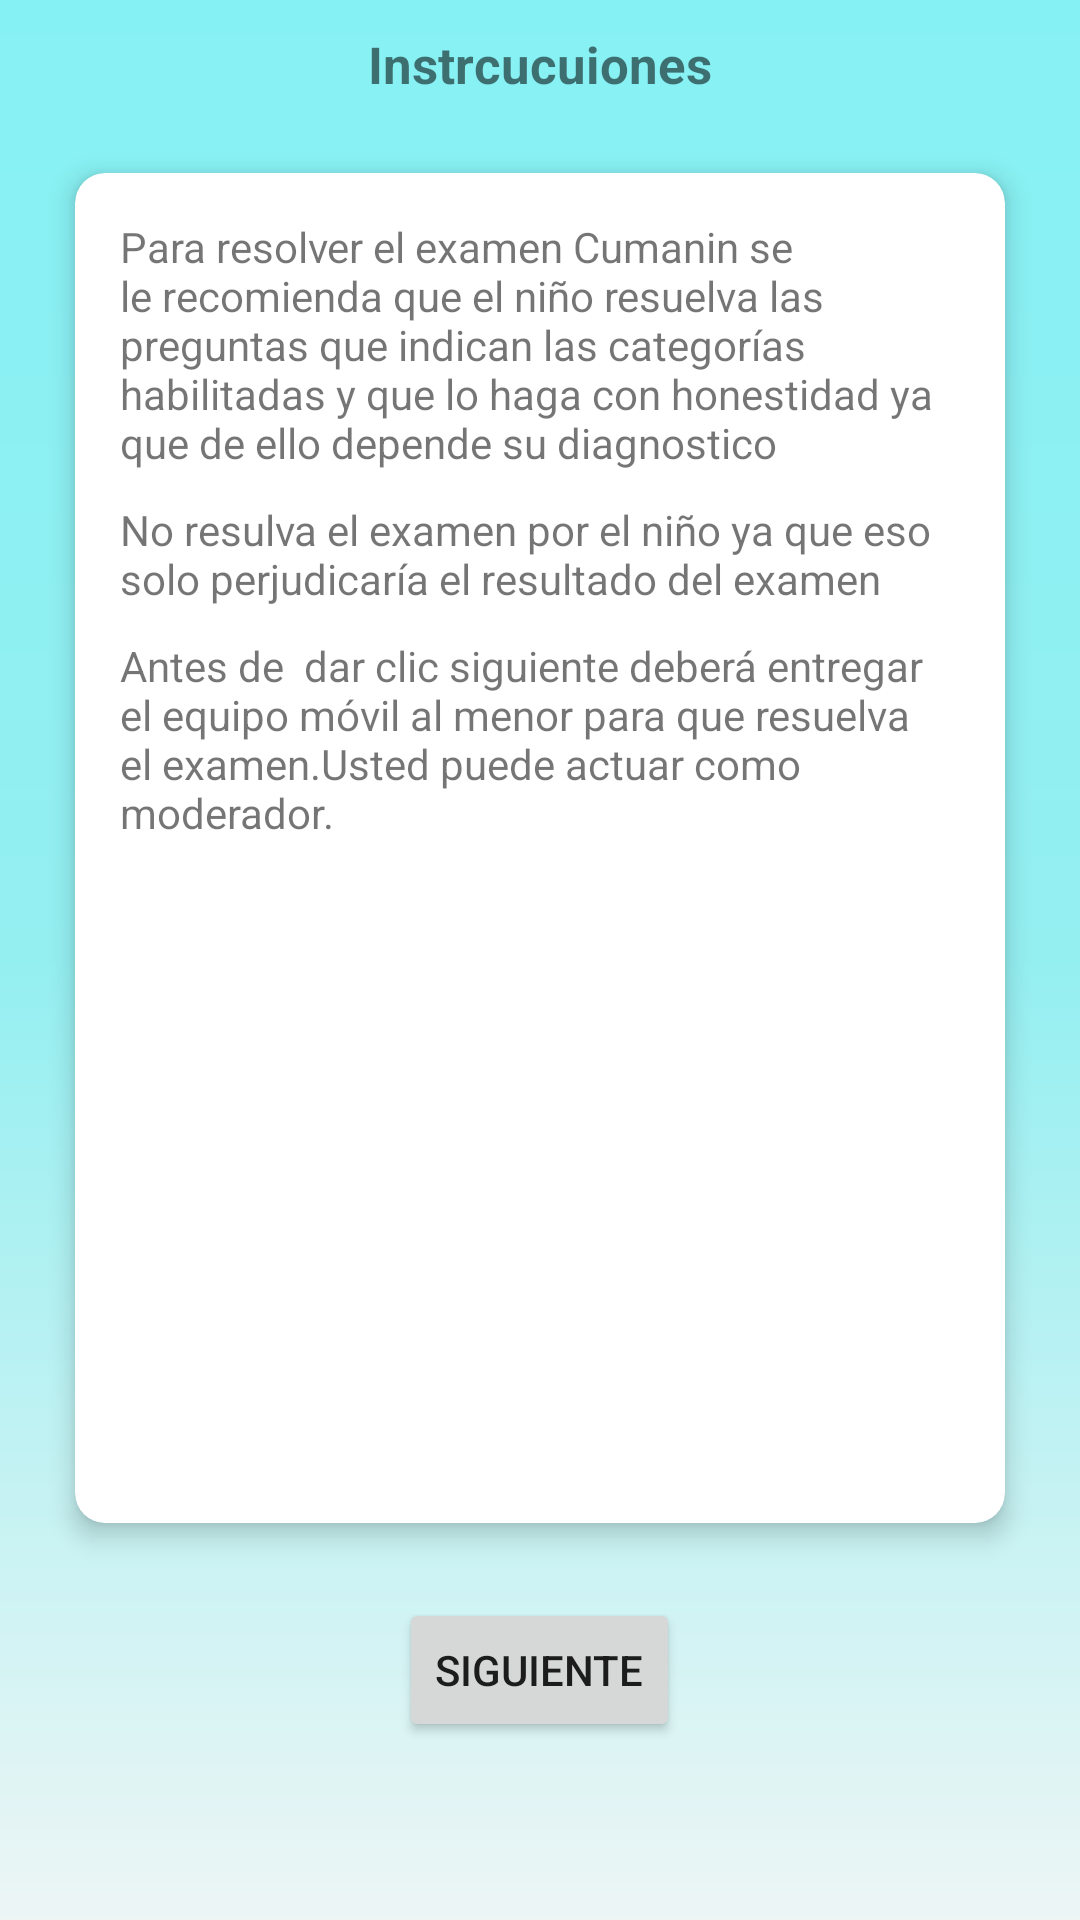

Reconstruct the res/layout file that produces this screen, plus the resources it refers to.
<!-- AndroidManifest.xml: application theme Theme.AplicacionArturito -->
<!-- res/layout/activity_instrucciones.xml -->
<?xml version="1.0" encoding="utf-8"?>
<LinearLayout
    xmlns:android="http://schemas.android.com/apk/res/android"
    xmlns:app="http://schemas.android.com/apk/res-auto"
    xmlns:tools="http://schemas.android.com/tools"
    android:orientation="vertical"
    android:background="@drawable/bg_color2"
    android:layout_width="match_parent"
    android:layout_height="match_parent"
    tools:context=".Activity.InstruccionesActivity">


    <TextView
        android:layout_gravity="center"
        android:layout_marginTop="10dp"
        android:textSize="17sp"
        android:textStyle="bold"
        android:text="Instrcucuiones"
        android:layout_width="wrap_content"
        android:layout_height="wrap_content">

    </TextView>


    <androidx.cardview.widget.CardView
        android:layout_margin="25dp"
        android:layout_width="match_parent"
        app:cardCornerRadius="10dp"
        app:cardElevation="5dp"
        android:layout_height="450dp">


        <LinearLayout
            android:orientation="vertical"
            android:padding="15dp"
            android:layout_width="match_parent"
            android:layout_height="wrap_content">
           <TextView
               android:text="Para resolver el examen Cumanin se le recomienda que
el niño resuelva las preguntas que indican las categorías
habilitadas y que lo haga con honestidad ya que de ello
depende su diagnostico
"
               android:layout_width="wrap_content"
               android:layout_height="wrap_content">

           </TextView>
            <TextView
                android:layout_marginTop="10dp"
                android:text="No resulva el examen por el niño ya que eso solo perjudicaría
el resultado del examen

"
                android:layout_width="wrap_content"
                android:layout_height="wrap_content">

            </TextView>
            <TextView
                android:layout_marginTop="10dp"
                android:text="Antes de  dar clic siguiente deberá entregar el equipo móvil al menor para que resuelva el examen.Usted puede actuar como moderador.


"
                android:layout_width="wrap_content"
                android:layout_height="wrap_content">

            </TextView>
        </LinearLayout>
    </androidx.cardview.widget.CardView>


    <Button
        android:layout_gravity="center"
        android:id="@+id/btnsiguiente"
        android:text="siguiente"
        android:layout_width="wrap_content"
        android:layout_height="wrap_content">

    </Button>

</LinearLayout>
<!-- resources referenced by this layout -->
<resources>
  <!-- drawable bg_color2 (drawable) -->
  <?xml version="1.0" encoding="utf-8"?>
  <shape xmlns:android="http://schemas.android.com/apk/res/android">
  
      <gradient
          android:angle="90"
          android:centerColor="#94EFF1"
          android:endColor="#86F1F4"
          android:startColor="#EDF5F5"
          />
  </shape>
  <style name="Theme.AplicacionArturito" parent="Theme.MaterialComponents.DayNight.DarkActionBar">
          
          <item name="colorPrimary">@color/purple_500</item>
          <item name="colorPrimaryVariant">@color/purple_700</item>
          <item name="colorOnPrimary">@color/white</item>
          
          <item name="colorSecondary">@color/teal_200</item>
          <item name="colorSecondaryVariant">@color/teal_700</item>
          <item name="colorOnSecondary">@color/black</item>
          
          <item name="android:statusBarColor" tools:targetApi="l">?attr/colorPrimaryVariant</item>
          
      </style>
  <color name="purple_500">#FF6200EE</color>
  <color name="purple_700">#FF3700B3</color>
  <color name="white">#FFFFFFFF</color>
  <color name="teal_200">#FF03DAC5</color>
  <color name="teal_700">#FF018786</color>
  <color name="black">#FF000000</color>
</resources>
